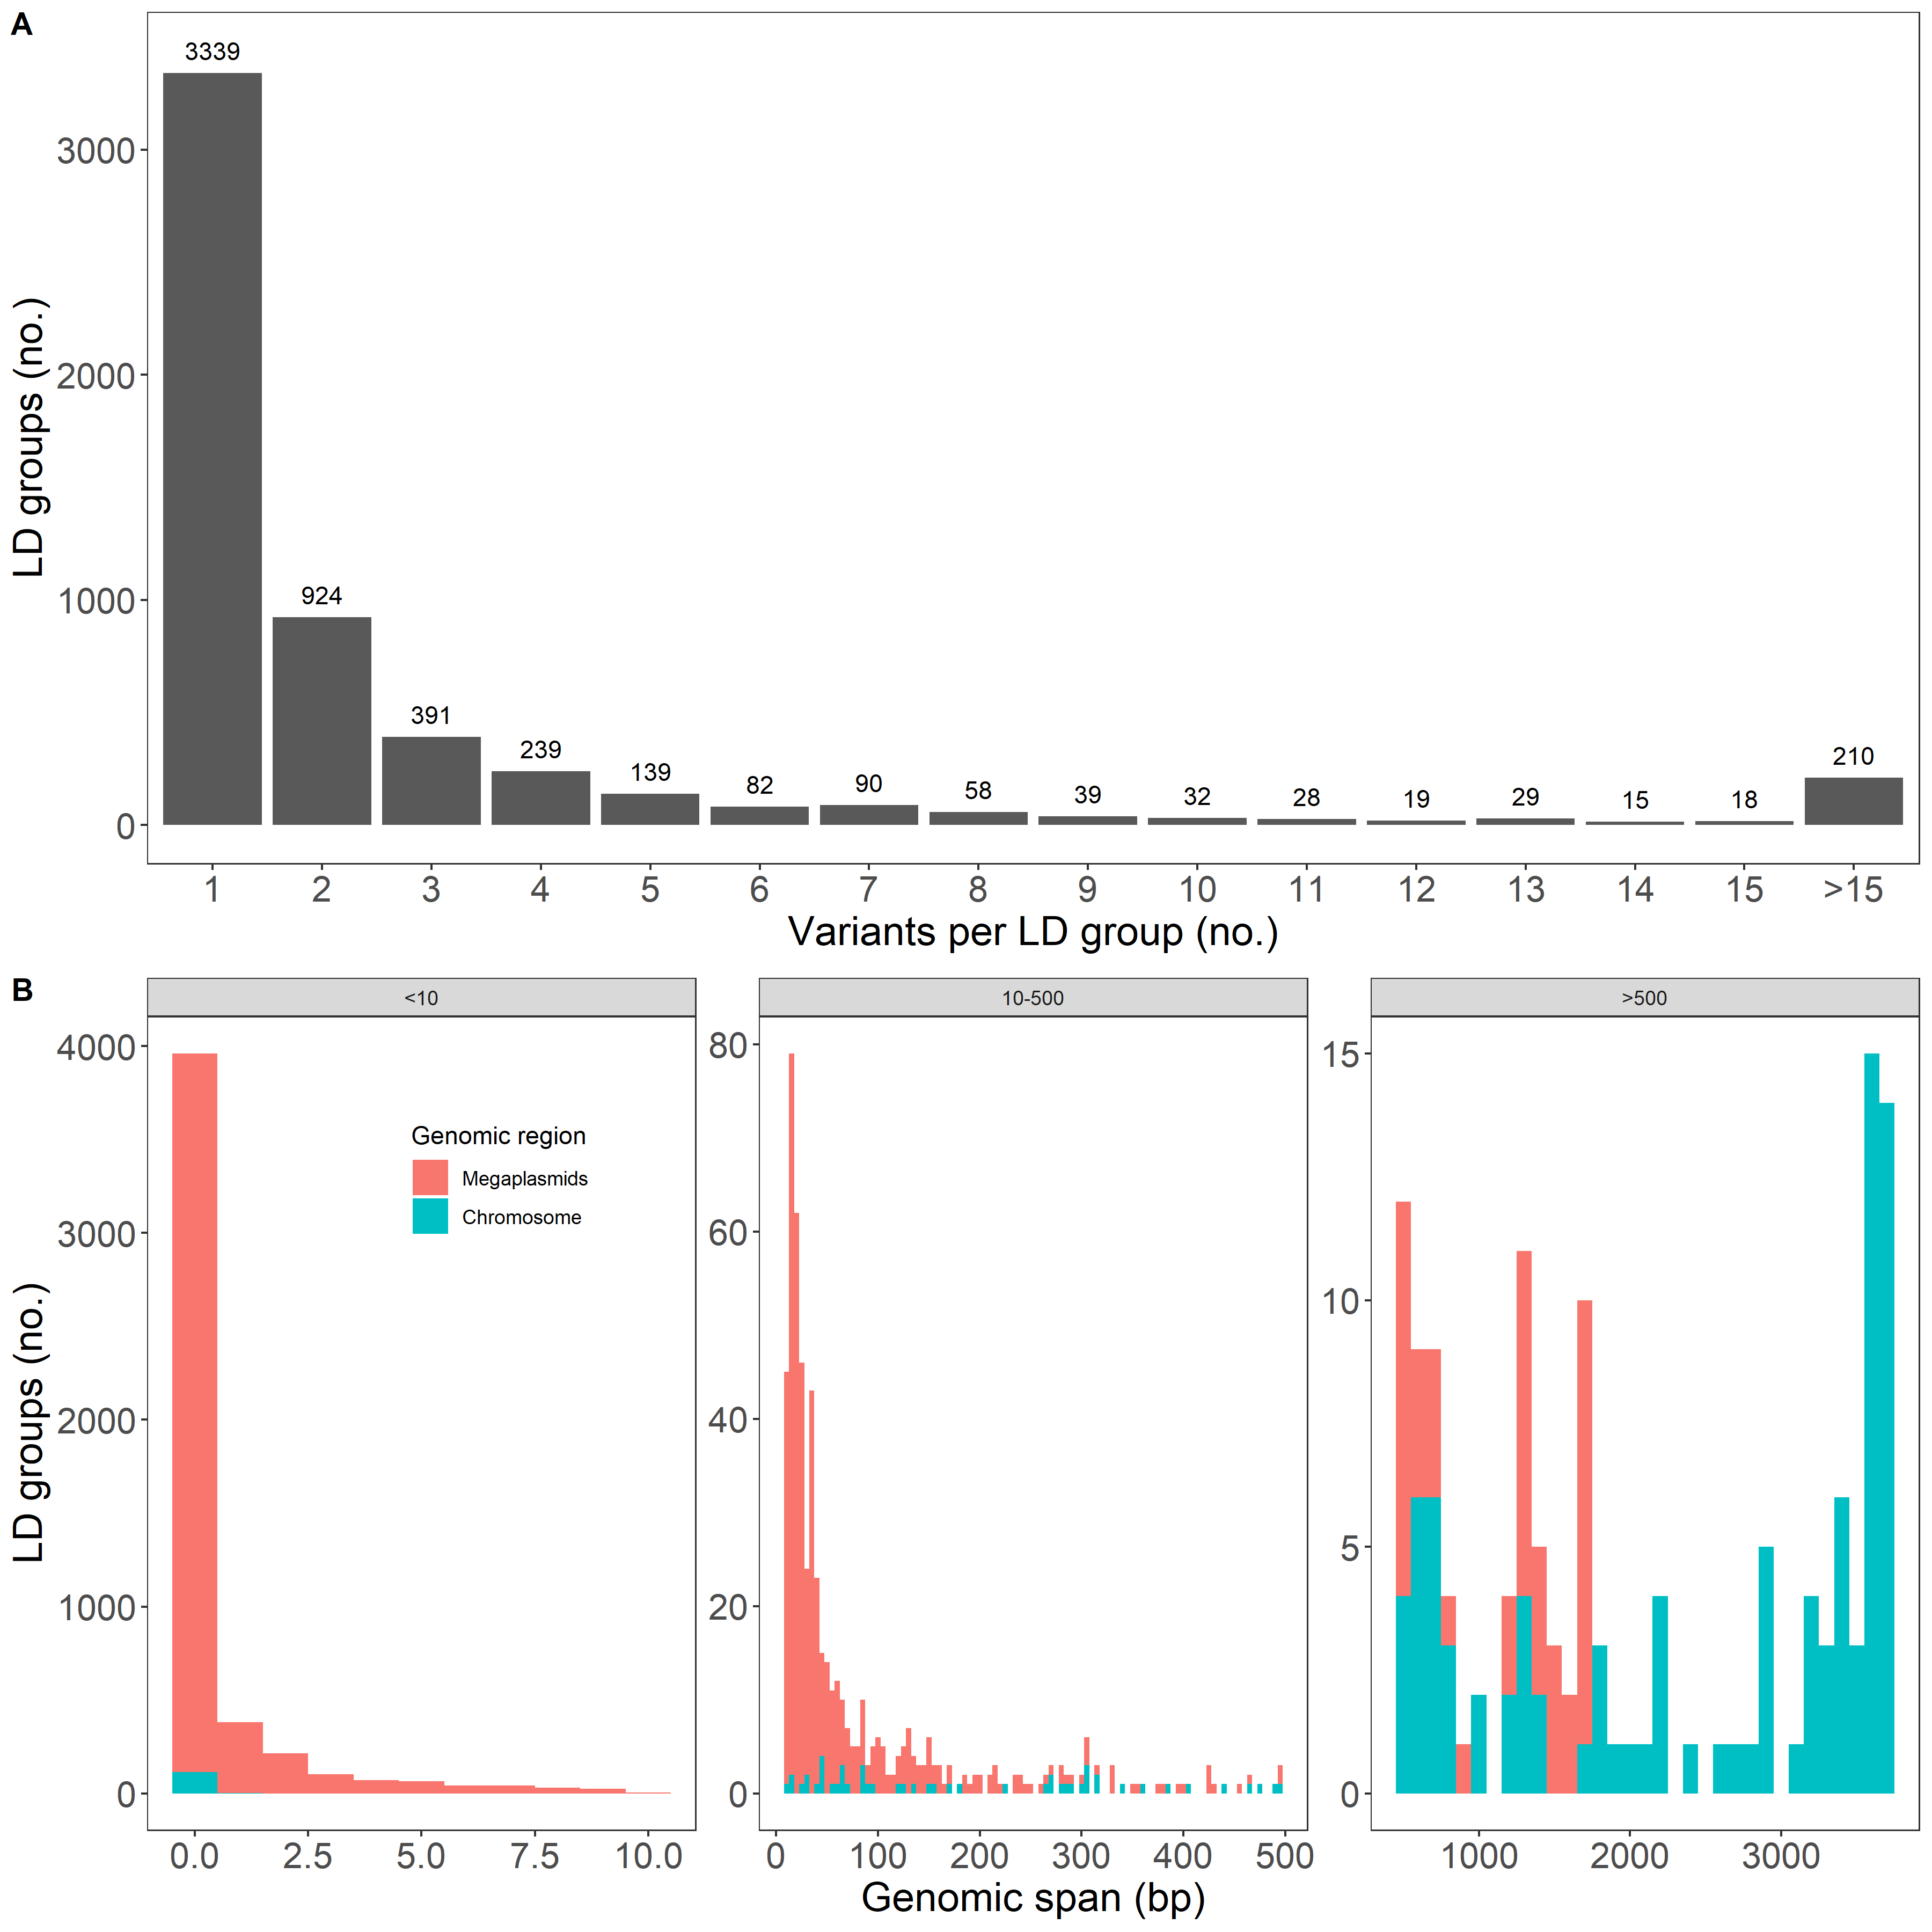

The table this chart was drawn from, first rows:
chrom	pos	rs	maf	n	group	seed
psyma	779399	freebayes-snp-psyma-779399-C	0.4974	195	1	1
psyma	776188	freebayes-snp-psyma-776188-G	0.4607	191	1	0
psyma	776628	freebayes-snp-psyma-776628-C	0.4555	191	1	0
psyma	777720	freebayes-snp-psyma-777720-C	0.4922	193	1	0
psyma	778340	freebayes-snp-psyma-778340-T	0.4767	193	1	0
psyma	778868	freebayes-snp-psyma-778868-T	0.4921	191	1	0
psyma	778980	freebayes-snp-psyma-778980-C	0.4921	191	1	0
psyma	779087	freebayes-snp-psyma-779087-A	0.4921	191	1	0
psyma	779123	freebayes-snp-psyma-779123-G	0.4896	192	1	0
psyma	779642	freebayes-snp-psyma-779642-G	0.4712	191	1	0
psyma	781208	freebayes-snp-psyma-781208-G	0.4817	191	1	0
psymb	1203824	freebayes-snp-psymb-1203824-A	0.4667	195	2	1
psymb	1176427	freebayes-snp-psymb-1176427-A	0.4503	191	2	0
psymb	1194312	freebayes-snp-psymb-1194312-T	0.445	191	2	0
psymb	1194333	freebayes-snp-psymb-1194333-T	0.445	191	2	0
psymb	1196052	freebayes-snp-psymb-1196052-A	0.4817	191	2	0
psymb	1197375	freebayes-snp-psymb-1197375-C	0.4764	191	2	0
psymb	1200211	freebayes-snp-psymb-1200211-C	0.4819	193	2	0
psymb	1201318	freebayes-snp-psymb-1201318-C	0.4792	192	2	0
psymb	1201503	freebayes-snp-psymb-1201503-A	0.4764	191	2	0
psymb	1201843	freebayes-snp-psymb-1201843-T	0.4764	191	2	0
psymb	1201939	freebayes-snp-psymb-1201939-C	0.4479	192	2	0
psymb	1201966	freebayes-snp-psymb-1201966-C	0.4479	192	2	0
psymb	1202161	freebayes-snp-psymb-1202161-A	0.4583	192	2	0
psymb	1202230	freebayes-snp-psymb-1202230-G	0.4583	192	2	0
psymb	1202596	freebayes-snp-psymb-1202596-G	0.4555	191	2	0
psymb	1202824	freebayes-snp-psymb-1202824-G	0.4555	191	2	0
psymb	1202872	freebayes-snp-psymb-1202872-G	0.4555	191	2	0
psymb	1203026	freebayes-snp-psymb-1203026-A	0.456	193	2	0
psymb	1203278	freebayes-snp-psymb-1203278-A	0.4667	195	2	0
psymb	1203520	freebayes-snp-psymb-1203520-A	0.4611	193	2	0
psymb	1203981	freebayes-snp-psymb-1203981-C	0.4555	191	2	0
psymb	1204131	freebayes-snp-psymb-1204131-C	0.445	191	2	0
psymb	1204237	freebayes-snp-psymb-1204237-C	0.445	191	2	0
psymb	1204320	freebayes-snp-psymb-1204320-T	0.445	191	2	0
psymb	1204707	freebayes-snp-psymb-1204707-T	0.445	191	2	0
psymb	1204855	freebayes-snp-psymb-1204855-C	0.4536	194	2	0
psymb	1205329	freebayes-snp-psymb-1205329-T	0.4227	194	2	0
psymb	1205395	freebayes-snp-psymb-1205395-T	0.4145	193	2	0
psymb	1206055	freebayes-snp-psymb-1206055-C	0.4115	192	2	0
psymb	1206371	freebayes-snp-psymb-1206371-C	0.4084	191	2	0
psymb	1206710	freebayes-snp-psymb-1206710-C	0.4084	191	2	0
psymb	1206907	freebayes-snp-psymb-1206907-A	0.4084	191	2	0
psymb	1207018	freebayes-snp-psymb-1207018-A	0.4084	191	2	0
psymb	1207108	freebayes-snp-psymb-1207108-G	0.4084	191	2	0
psymb	1207186	freebayes-snp-psymb-1207186-C	0.4084	191	2	0
psymb	1207276	freebayes-snp-psymb-1207276-T	0.4084	191	2	0
psymb	1207561	freebayes-snp-psymb-1207561-G	0.4084	191	2	0
psymb	1207682	freebayes-snp-psymb-1207682-G	0.4084	191	2	0
psymb	1207704	freebayes-snp-psymb-1207704-T	0.4084	191	2	0
psymb	1207720	freebayes-snp-psymb-1207720-G	0.4084	191	2	0
psymb	1208125	freebayes-snp-psymb-1208125-A	0.4084	191	2	0
psymb	1208130	freebayes-snp-psymb-1208130-G	0.4084	191	2	0
psymb	1208276	freebayes-snp-psymb-1208276-T	0.4062	192	2	0
psymb	1208673	freebayes-snp-psymb-1208673-C	0.4084	191	2	0
psymb	1209069	freebayes-snp-psymb-1209069-C	0.4084	191	2	0
psymb	1209138	freebayes-snp-psymb-1209138-G	0.4084	191	2	0
psymb	1209257	freebayes-snp-psymb-1209257-C	0.4084	191	2	0
psymb	1209699	freebayes-snp-psymb-1209699-C	0.4062	192	2	0
psymb	1209704	freebayes-snp-psymb-1209704-G	0.4062	192	2	0
... 36,624 more rows
